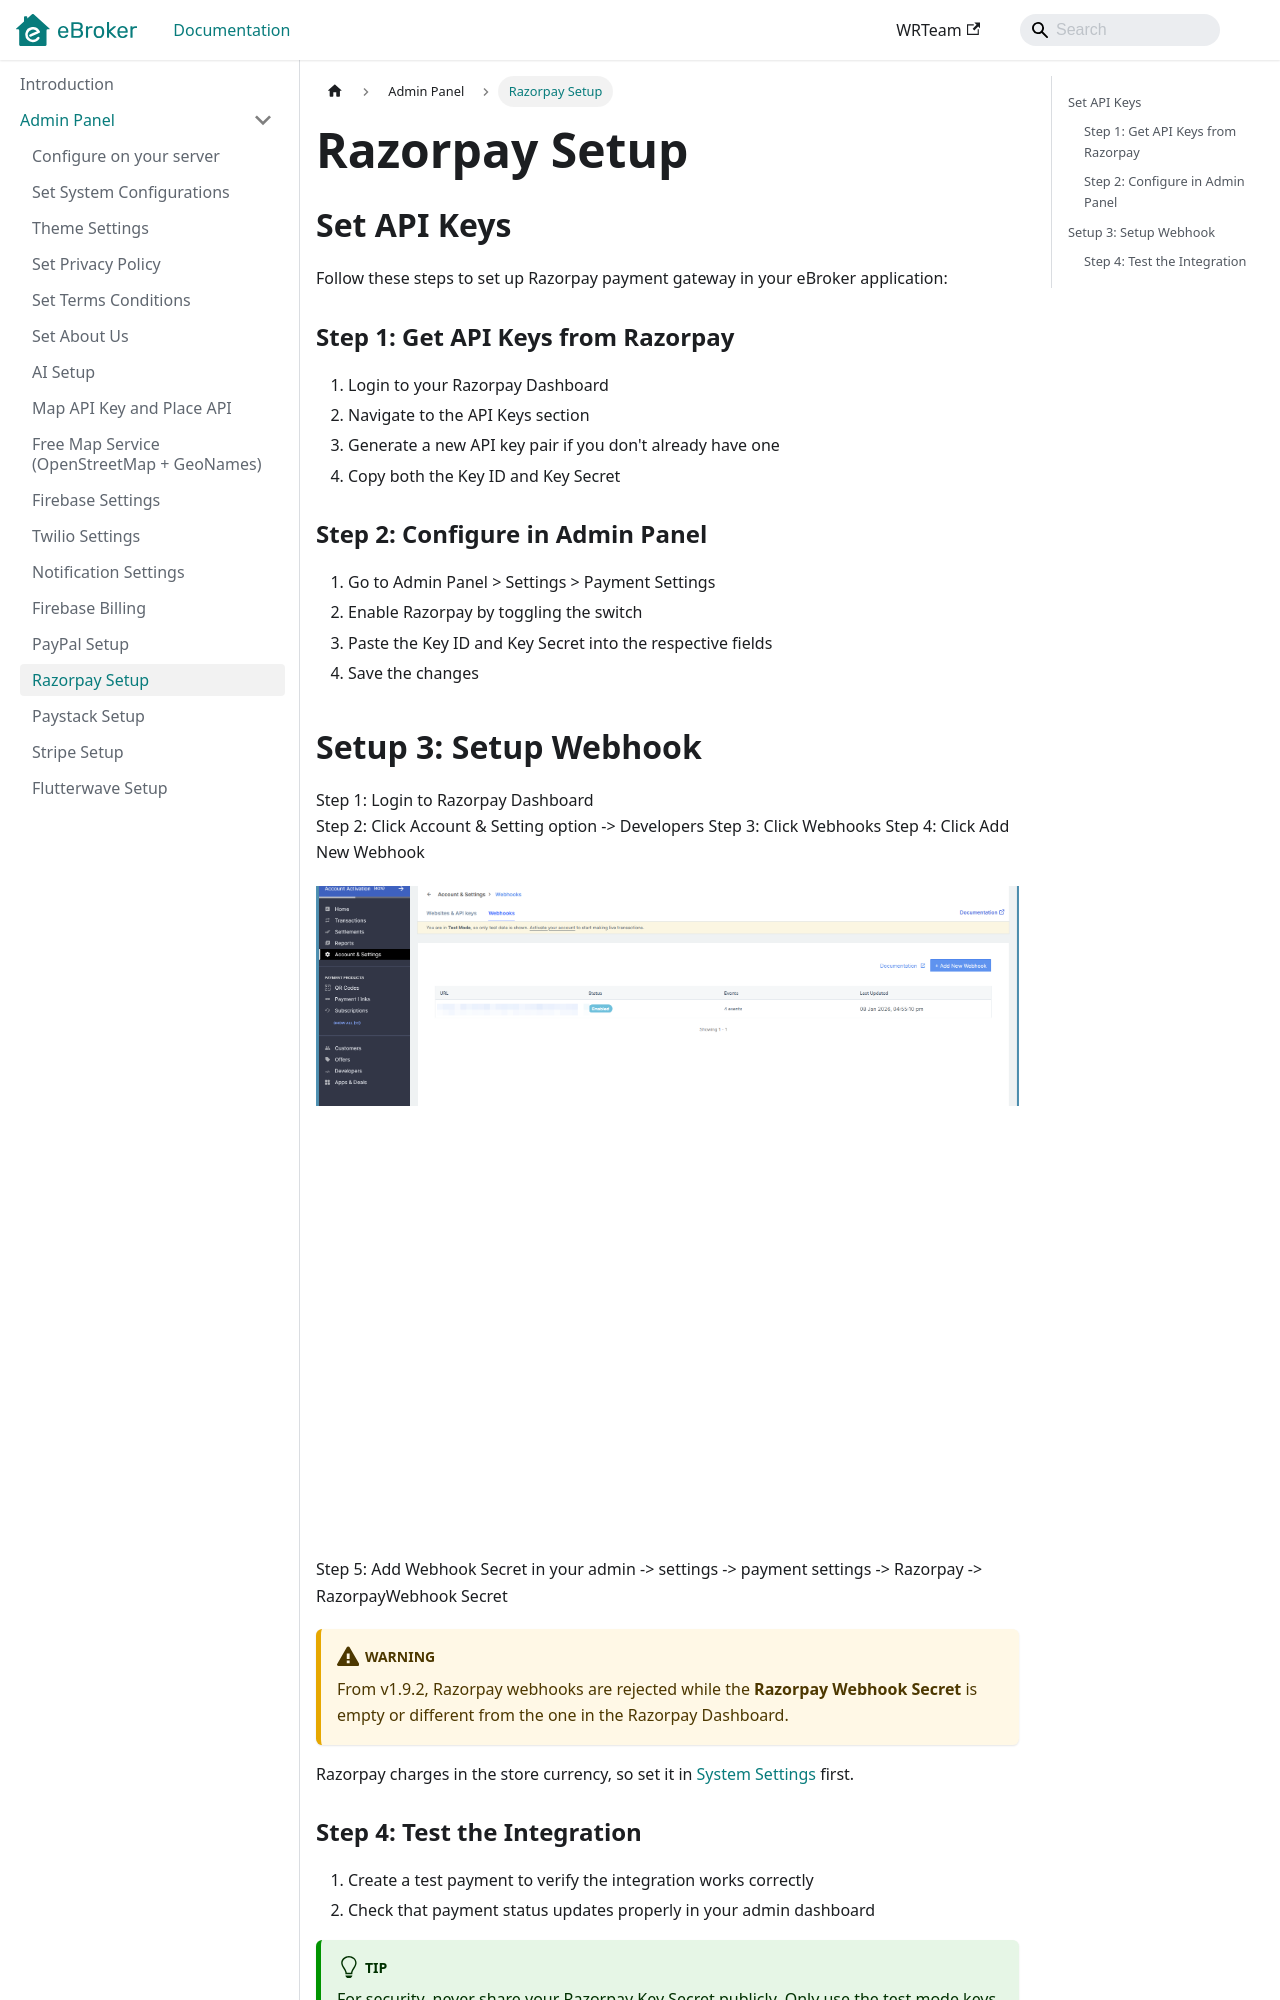

repository: WRTeam-in/eBroker-Doc · page: docs/admin/razorpay-setup/index.html · generator: docusaurus

---
sidebar_position: 12
---

# Razorpay Setup

## Set API Keys

Follow these steps to set up Razorpay payment gateway in your eBroker application:

### Step 1: Get API Keys from Razorpay

1. Login to your Razorpay Dashboard
2. Navigate to the API Keys section
3. Generate a new API key pair if you don't already have one
4. Copy both the Key ID and Key Secret

### Step 2: Configure in Admin Panel

1. Go to Admin Panel > Settings > Payment Settings
2. Enable Razorpay by toggling the switch
3. Paste the Key ID and Key Secret into the respective fields
4. Save the changes

## Setup 3: Setup Webhook

Step 1: Login to Razorpay Dashboard  
Step 2: Click Account & Setting option -> Developers
Step 3: Click Webhooks
Step 4: Click Add New Webhook

![Razorpay Step 1](</images/panel/razorpay/razorpay-webhook-step1.png>)

![Razorpay Step 2](</images/panel/razorpay/razorpay-webhook-step2.jpg>)

Step 5: Add Webhook Secret in your admin -> settings -> payment settings -> Razorpay -> RazorpayWebhook Secret

:::warning
From v1.9.2, Razorpay webhooks are rejected while the **Razorpay Webhook Secret** is empty or different from the one in the Razorpay Dashboard.
:::

Razorpay charges in the store currency, so set it in [System Settings](./system-configurations.md#more-settings) first.
